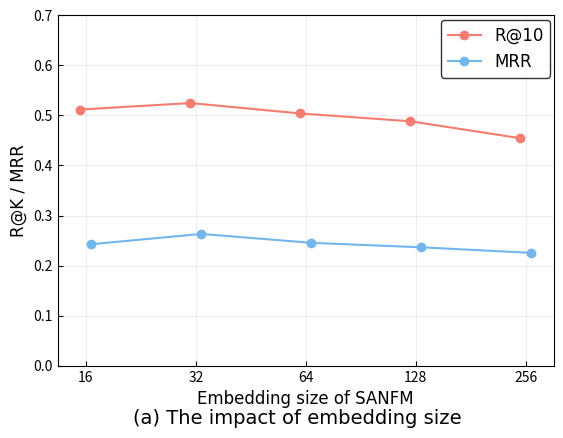

Write Python code to recreate this figure.
import matplotlib.pyplot as plt
import numpy as np

# 设置字体
font = {'size': 12, 'family': 'Times New Roman'}
# 如果需要使用中文字体，可以取消下面一行的注释，并注释掉上面一行
# font = {'size': 12, 'family': 'SimHei'}  # 中文字体

x = np.arange(5)
y1 = np.array([0.5117, 0.5247, 0.5039, 0.4883, 0.4545])  # R@10
y2 = np.array([0.2427, 0.2632, 0.2455, 0.2365, 0.2254])  # MRR
# 设置x轴的位置偏移，以便两个折线图能够稍微分开
x_offset1 = x
x_offset2 = x + 0.1

# 将刻度方向调整向内
plt.rcParams['xtick.direction'] = 'in'
plt.rcParams['ytick.direction'] = 'in'

# 绘画折线图，marker设置点的样式，linestyle设置线的样式，color设置颜色
R = plt.plot(x_offset1, y1, marker='o', linestyle='-', color='#f57c6e', label='R@10')
MRR = plt.plot(x_offset2, y2, marker='o', linestyle='-', color='#71b7ed', label='MRR')

# 设置坐标轴
plt.xlabel('Embedding size of SANFM', font)
plt.ylabel('R@K / MRR', font)

# 添加子图标题（批大小）
plt.figtext(0.5, 0.04, '(a) The impact of embedding size', ha='center', va='center', fontsize=14, fontfamily=font['family'])

# 调整刻度位置
plt.xticks(x + 0.05, [16, 32, 64, 128, 256])  # Embedding size，加0.05使标签居中于数据点
# 设置背景线，alpha为线宽
plt.grid(True, alpha=0.2)

# 添加图例，ncol为图例的列数（默认为1），prop设置字体，loc设置图例位置（1为右上），edgecolor设置图例边框颜色，bbox_to_anchor微调图例位置
plt.legend(loc=1, prop=font, edgecolor='black', bbox_to_anchor=(1.01, 1.01))

# 增加底部边距
plt.subplots_adjust(bottom=0.15)

# 设置y轴展示范围
plt.ylim(0, 0.7)
plt.savefig('SANFM (embedding size).png', dpi=800) #指定分辨率保存
plt.show()